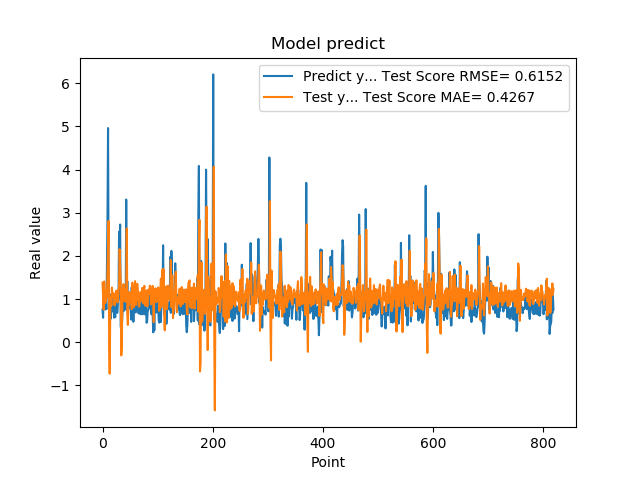

The file beside this chart, header and first rows:
7.566530108451843262e-01, 1.381813217333045962e+00
5.684260129928588867e-01, 1.077145205486868651e+00
1.201630949974060059e+00, 7.576384161188527422e-01
8.802530169486999512e-01, 1.409971787992731374e+00
8.531429767608642578e-01, 1.165427147872971858e+00
7.591750025749206543e-01, 9.083677534967559142e-01
1.005007982254028320e+00, 9.906640820772836253e-01
7.687720060348510742e-01, 1.195777459981985258e+00
1.740013241767883301e+00, 1.029464842210318309e+00
2.913533687591552734e+00, 1.639957142694802972e+00
4.963075160980224609e+00, 2.320288892842979678e+00
1.471215128898620605e+00, 2.810005439552722084e+00
1.000648975372314453e+00, -6.953151934050008642e-02
8.220189809799194336e-01, -7.271192206699452765e-01
9.362199902534482643e-01, 7.446396365472988110e-01
5.486897230148315430e-01, 1.069287728078762045e+00
1.111255049705505371e+00, 8.498523448886629028e-01
7.148039937019348145e-01, 1.267519676953435148e+00
1.052167057991027832e+00, 1.070125852772924491e+00
8.955980539321898304e-01, 1.119638346906103532e+00
7.769405245780944824e-01, 1.133729911239377275e+00
5.699509978294372559e-01, 9.183701790687071043e-01
8.244060277938842773e-01, 8.558323602094221050e-01
5.800840258598327637e-01, 1.129735338530024391e+00
9.488009810447691761e-01, 1.007088177672891272e+00
7.918390035629272461e-01, 1.196634226907155707e+00
6.937990188598632812e-01, 1.137051027605226583e+00
6.834830045700073242e-01, 9.206327805747939186e-01
9.433320164680479847e-01, 1.000514676303249972e+00
1.032713770866394043e+00, 1.236080117512715404e+00
2.556216001510620117e+00, 1.263142960823255168e+00
2.464895963668823242e+00, 2.156390154346826904e+00
2.728049993515014204e+00, 1.788291046956405062e+00
3.558506965637206476e-01, 1.346499885424539356e+00
3.262020051479339600e-01, -3.042831793117825034e-01
3.781589865684509277e-01, -1.231525626834663323e-01
6.306380033493041992e-01, 1.034335633681465527e+00
8.854129910469055176e-01, 1.227269083632098079e+00
9.743152856826782227e-01, 1.347683329357495907e+00
7.307389974594116211e-01, 1.254880042052004319e+00
9.521890282630921520e-01, 9.487301481460916897e-01
1.011654973030090332e+00, 1.107090464062517210e+00
7.643579840660095215e-01, 1.225348614442154371e+00
3.306220054626464844e+00, 9.369389545218449467e-01
7.543110251426696777e-01, 2.639000259563088147e+00
1.409499049186706321e+00, 6.467349618958425639e-01
6.401469707489013672e-01, 4.014913977355082375e-01
8.640019893646240234e-01, 8.748892991600987212e-01
8.469420075416564941e-01, 8.582396055692412817e-01
7.976629734039306641e-01, 1.162678367907912458e+00
9.555831551551821068e-01, 1.027157418193429317e+00
9.546210169792175293e-01, 1.157001905854658341e+00
5.251880288124084473e-01, 1.153723109608030928e+00
1.275226235389709695e+00, 7.677847389395180411e-01
8.355640172958374023e-01, 1.379667650613264129e+00
7.640249729156494141e-01, 1.141415031890888443e+00
4.752210080623626154e-01, 8.160504516055652191e-01
7.414129972457885742e-01, 8.150836875651924496e-01
1.069700956344604492e+00, 1.089670370327905813e+00
7.892770171165466309e-01, 1.416420080530433889e+00
6.914690136909484863e-01, 1.042279426571522727e+00
... 759 more rows
